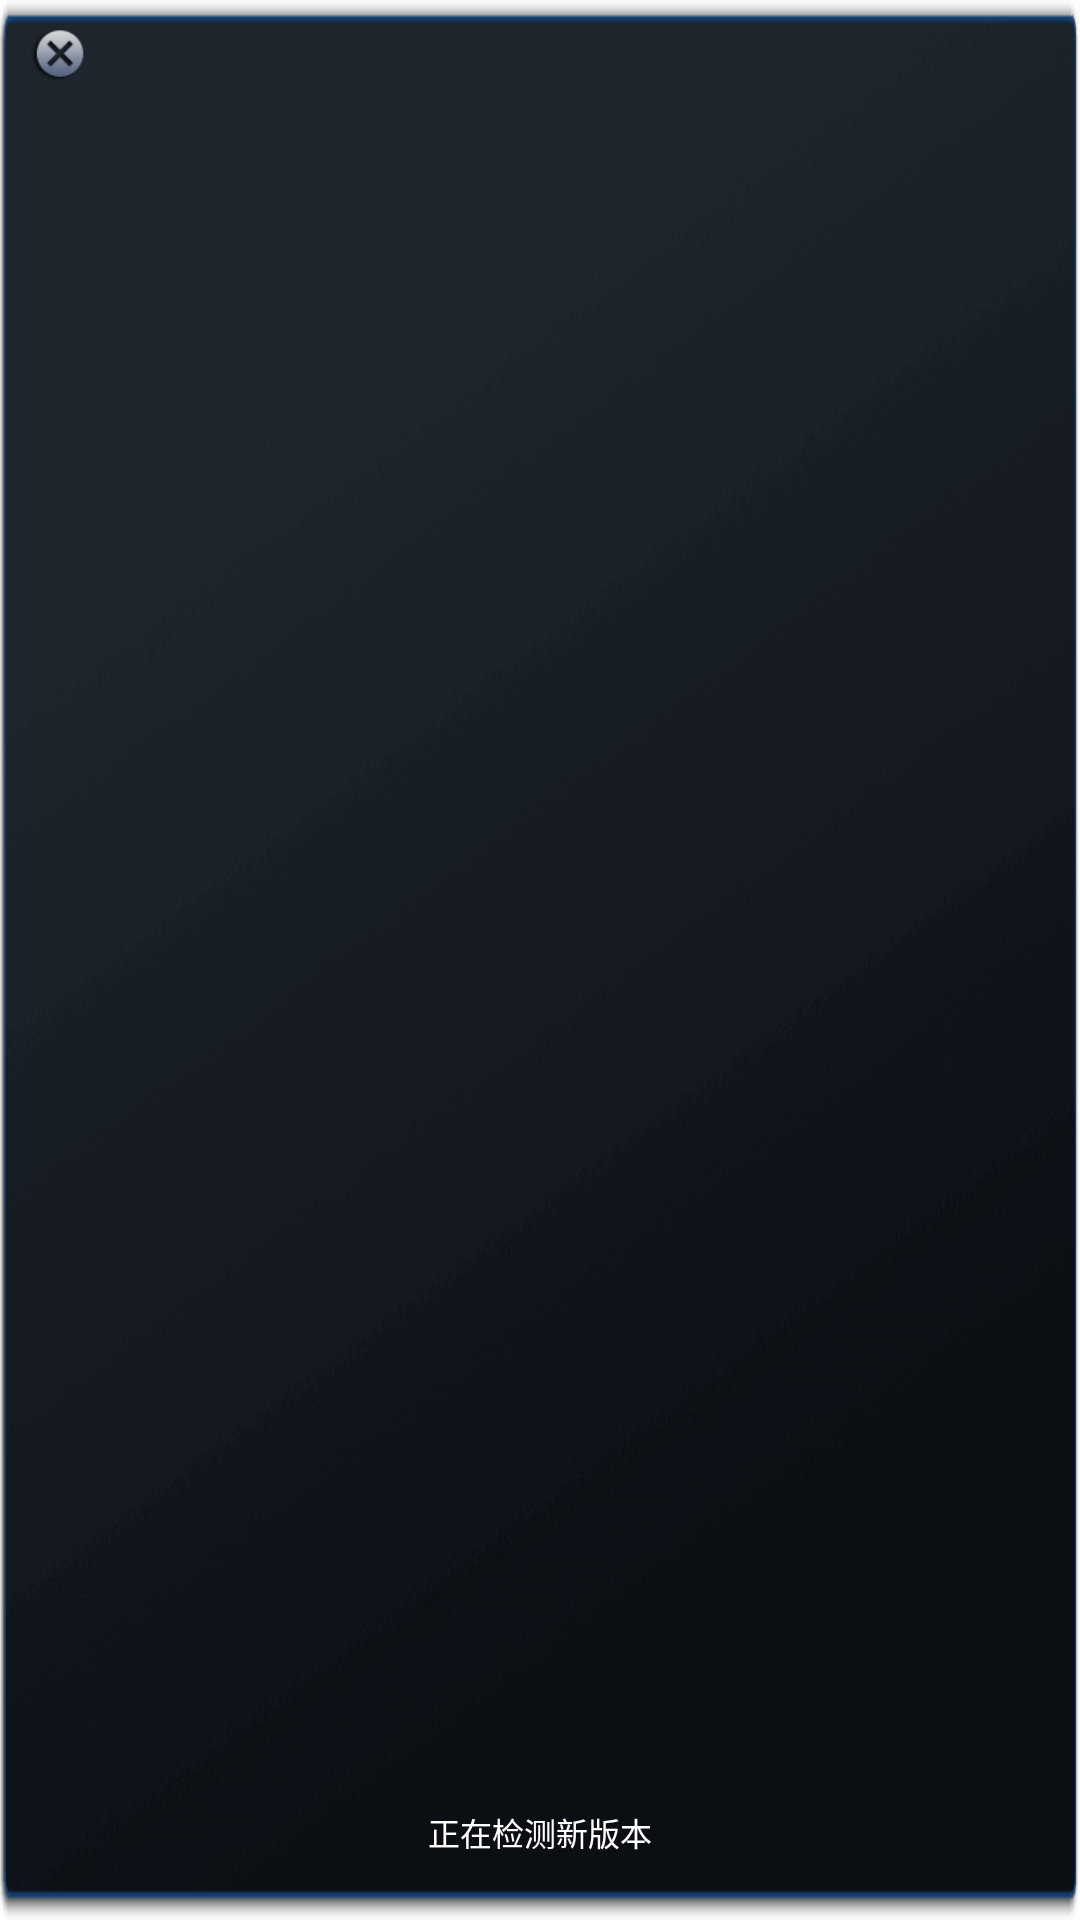

Android layout source for this screen:
<!-- AndroidManifest.xml: application theme AppTheme -->
<!-- res/layout/dialog_loading.xml -->
<?xml version="1.0" encoding="utf-8"?>
<android.support.constraint.ConstraintLayout xmlns:android="http://schemas.android.com/apk/res/android"
    android:layout_width="750px"
    android:layout_height="390px"
    xmlns:app="http://schemas.android.com/apk/res-auto"
    android:layout_marginLeft="120px"
    android:background="@drawable/dialog_update_no_title"
    android:theme="@style/UpdateDialogTheme">
    <ImageView
        android:id="@+id/dialog_loading_close"
        android:layout_width="80px"
        android:layout_height="80px"
        android:layout_marginTop="15px"
        android:layout_marginLeft="20px"
        android:scaleType="fitCenter"
        android:background="@drawable/selector_delete"
        app:layout_constraintTop_toTopOf="parent"
        app:layout_constraintLeft_toLeftOf="parent"/>

    <ImageView
        android:layout_width="150px"
        android:layout_height="150px"
        android:src="@drawable/dialog_loading"
        android:layout_marginTop="86px"
        app:layout_constraintTop_toTopOf="parent"
        app:layout_constraintLeft_toLeftOf="parent"
        app:layout_constraintRight_toRightOf="parent"/>

    <TextView
        android:layout_width="wrap_content"
        android:layout_height="wrap_content"
        android:layout_gravity="bottom|center_horizontal"
        android:textSize="32px"
        android:layout_marginBottom="64px"
        android:textColor="@color/dialog_message"
        android:text="@string/update_check"
        app:layout_constraintLeft_toLeftOf="parent"
        app:layout_constraintRight_toRightOf="parent"
        app:layout_constraintBottom_toBottomOf="parent"/>
</android.support.constraint.ConstraintLayout>
<!-- resources referenced by this layout -->
<resources>
  <color name="dialog_message">@android:color/white</color>
  <!-- drawable dialog_update_no_title: png bitmap (drawable, 38180 bytes) -->
  <!-- drawable selector_delete (drawable) -->
  <?xml version="1.0" encoding="utf-8"?>
  <selector xmlns:android="http://schemas.android.com/apk/res/android">
      <item android:state_pressed="true" android:drawable="@drawable/delete_p" />
      <item android:state_pressed="false" android:drawable="@drawable/delete_n" />
  </selector>
  <string name="update_check">正在检测新版本</string>
  <style name="UpdateDialogTheme" parent="android:style/Theme.Dialog">
          <item name="android:windowFrame">@null</item>
          <item name="android:windowNoTitle">true</item>
          <item name="android:windowBackground">@android:color/transparent</item>
          <item name="android:background">@android:color/transparent</item>
          <item name="android:windowIsFloating">true</item>
          <item name="android:windowContentOverlay">@null</item>
      </style>
  <style name="AppTheme" parent="Theme.AppCompat.Light.NoActionBar">
          <item name="android:fitsSystemWindows">false</item>
          <item name="android:windowBackground">@null</item>
          <item name="android:windowTranslucentStatus">true</item>
          <item name="android:windowTranslucentNavigation">false</item>
          <item name="android:windowAnimationStyle">@style/NotAnimation</item>
      </style>
  <!-- drawable delete_p: png bitmap (drawable, 3413 bytes) -->
  <!-- drawable delete_n: png bitmap (drawable, 2439 bytes) -->
  <style name="NotAnimation">
          <item name="android:activityOpenEnterAnimation">@null</item>
          <item name="android:activityOpenExitAnimation">@null</item>
          <item name="android:activityCloseEnterAnimation">@null</item>
          <item name="android:activityCloseExitAnimation">@null</item>
          <item name="android:taskOpenEnterAnimation">@null</item>
          <item name="android:taskOpenExitAnimation">@null</item>
          <item name="android:taskCloseEnterAnimation">@null</item>
          <item name="android:taskToFrontEnterAnimation">@null</item>
          <item name="android:taskToFrontExitAnimation">@null</item>
          <item name="android:taskToBackEnterAnimation">@null</item>
          <item name="android:taskToBackExitAnimation">@null</item>
          <item name="android:taskCloseExitAnimation">@null</item>
      </style>
</resources>
